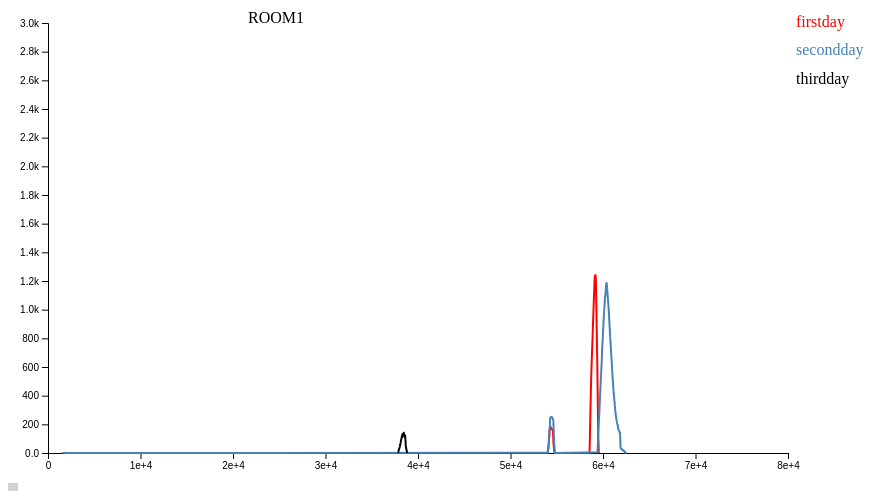
D3 v4 page, settled after 360 driven frames (6 s of simulated time); the page loaded 1 data file(s).


  
// Define margins, dimensions, and some line colors
const margin = {top: 40, right: 120, bottom: 30, left: 40};
const width = 900 - margin.left - margin.right;
const height = 500 - margin.top - margin.bottom;

// Define the scales and tell D3 how to draw the line
const x = d3.scaleLinear().domain([0, 80000]).range([0, width]);     
const y = d3.scaleLinear().domain([0, 3000]).range([height, 0]);
const line = d3.line().x(d => x(d.time)).y(d => y(d.num));

const chart = d3.select('svg').append('g')
  .attr('transform', 'translate(' + margin.left + ',' + margin.top + ')');
  
const tooltip = d3.select('#tooltip');
const tooltipLine = chart.append('line');
  
// Add the axes and a title
var xAxis = d3.axisBottom(x).tickFormat(d3.format('.4'));//innerTickSize(-(height-margin.bottom-margin.top));
var yAxis = d3.axisLeft(y).tickFormat(d3.format('.2s'));
chart.append('g').call(yAxis); 
chart.append('g').attr('transform', 'translate(0,' + height + ')').call(xAxis);
chart.append('text').html('ROOM1').attr('x', 200);
  
// Load the data and draw a chart
let states, tipBox;
//d3.csv("census2000.csv", type, function(error, data){
d3.json('1.json', d => {
  states = d;

  chart.selectAll()
    .data(states).enter()
    .append('path')
    .attr('fill', 'none')
    .attr('stroke', d => d.color)
    .attr('stroke-width', 2)
    .datum(d => d.people)
    .attr('d', line);
  
  chart.selectAll()
    .data(states).enter()
    .append('text')
    .html(d => d.date)
    .attr('fill', d => d.color)
    .attr('alignment-baseline', 'middle')
    .attr('x', width)
    .attr('dx', '.5em')
    .attr('y', d => y(d.max)); 
  
  tipBox = chart.append('rect')
    .attr('width', width)
    .attr('height', height)
    .attr('opacity', 0)
    .on('mousemove', drawTooltip)
    .on('mouseout', removeTooltip);
})

function removeTooltip() {
  if (tooltip) tooltip.style('display', 'none');
  if (tooltipLine) tooltipLine.attr('stroke', 'none');
}

function drawTooltip() {
  const time = Math.floor((x.invert(d3.mouse(tipBox.node())[0])) / 1);
	console.log(d3.mouse(tipBox.node())[0]);
	console.log(x.invert(d3.mouse(tipBox.node())[0]));
	console.log(time);
	/*
  states.sort((a, b) => {
	console.log("1111111111");
	console.log(b.people.find(h => h.time == time).num);
	console.log("1111111111");
    return b.people.find(h => h.time == time).num - a.people.find(h => h.time == time).num;
  })  
    */
  tooltipLine.attr('stroke', 'black')
    .attr('x1', x(time))
    .attr('x2', x(time))
    .attr('y1', 0)
    .attr('y2', height);
  
  tooltip.html(time)
    .style('display', 'block')
    .style('left', d3.event.pageX + 20)
    .style('top', d3.event.pageY - 20)
    .selectAll()
    .data(states).enter()
    .append('div')
    .style('color', d => d.color)
    .html(d => d.date + ': ' + d.people.find(h => h.time == findCloseNum(d.people, time)).num);
}

function findCloseNum(arr, num) {
    var index = 0; // 保存最接近数值在数组中的索引
    var d_value = Number.MAX_VALUE; // 保存差值绝对值，默认为最大数值
    for (var i = 0; i < arr.length; i++) {
        var new_d_value = Math.abs(arr[i].time - num); // 新差值
        if (new_d_value <= d_value) { // 如果新差值绝对值小于等于旧差值绝对值，保存新差值绝对值和索引
            if (new_d_value === d_value && arr[i].time < index) { // 如果数组中两个数值跟目标数值差值一样，取大
                continue;
            }
            index = arr[i].time;
            d_value = new_d_value;
        }
    }
    return index // 返回最接近的数值
}


### data: 1.json
[
 {
  "date": "firstday",
  "show": true,
  "color": "red",
  "max": 3000,
  "people": [
   {
    "time": 53986,
    "num": 1
   },
   {
    "time": 54004,
    "num": 3
   },
   {
    "time": 54005,
    "num": 4
   },
   {
    "time": 54011,
    "num": 5
   },
   {
    "time": 54012,
    "num": 7
   },
   {
    "time": 54014,
    "num": 8
   },
   {
    "time": 54019,
    "num": 9
   },
   {
    "time": 54021,
    "num": 10
   },
   "... 1,085 more items"
  ]
 },
 {
  "date": "secondday",
  "show": true,
  "color": "steelblue",
  "max": 2800,
  "people": [
   {
    "time": 1584,
    "num": -1
   },
   {
    "time": 1591,
    "num": 0
   },
   {
    "time": 1791,
    "num": -1
   },
   {
    "time": 1798,
    "num": 0
   },
   {
    "time": 1819,
    "num": -1
   },
   {
    "time": 1891,
    "num": 0
   },
   {
    "time": 54039,
    "num": 1
   },
   {
    "time": 54048,
    "num": 4
   },
   "... 1,706 more items"
  ]
 },
 {
  "date": "thirdday",
  "show": true,
  "color": "black",
  "max": 2600,
  "people": [
   {
    "time": 37846,
    "num": 2
   },
   {
    "time": 37849,
    "num": 4
   },
   {
    "time": 37868,
    "num": 5
   },
   {
    "time": 37869,
    "num": 6
   },
   {
    "time": 37872,
    "num": 7
   },
   {
    "time": 37881,
    "num": 8
   },
   {
    "time": 37885,
    "num": 9
   },
   {
    "time": 37887,
    "num": 10
   },
   "... 242 more items"
  ]
 }
]